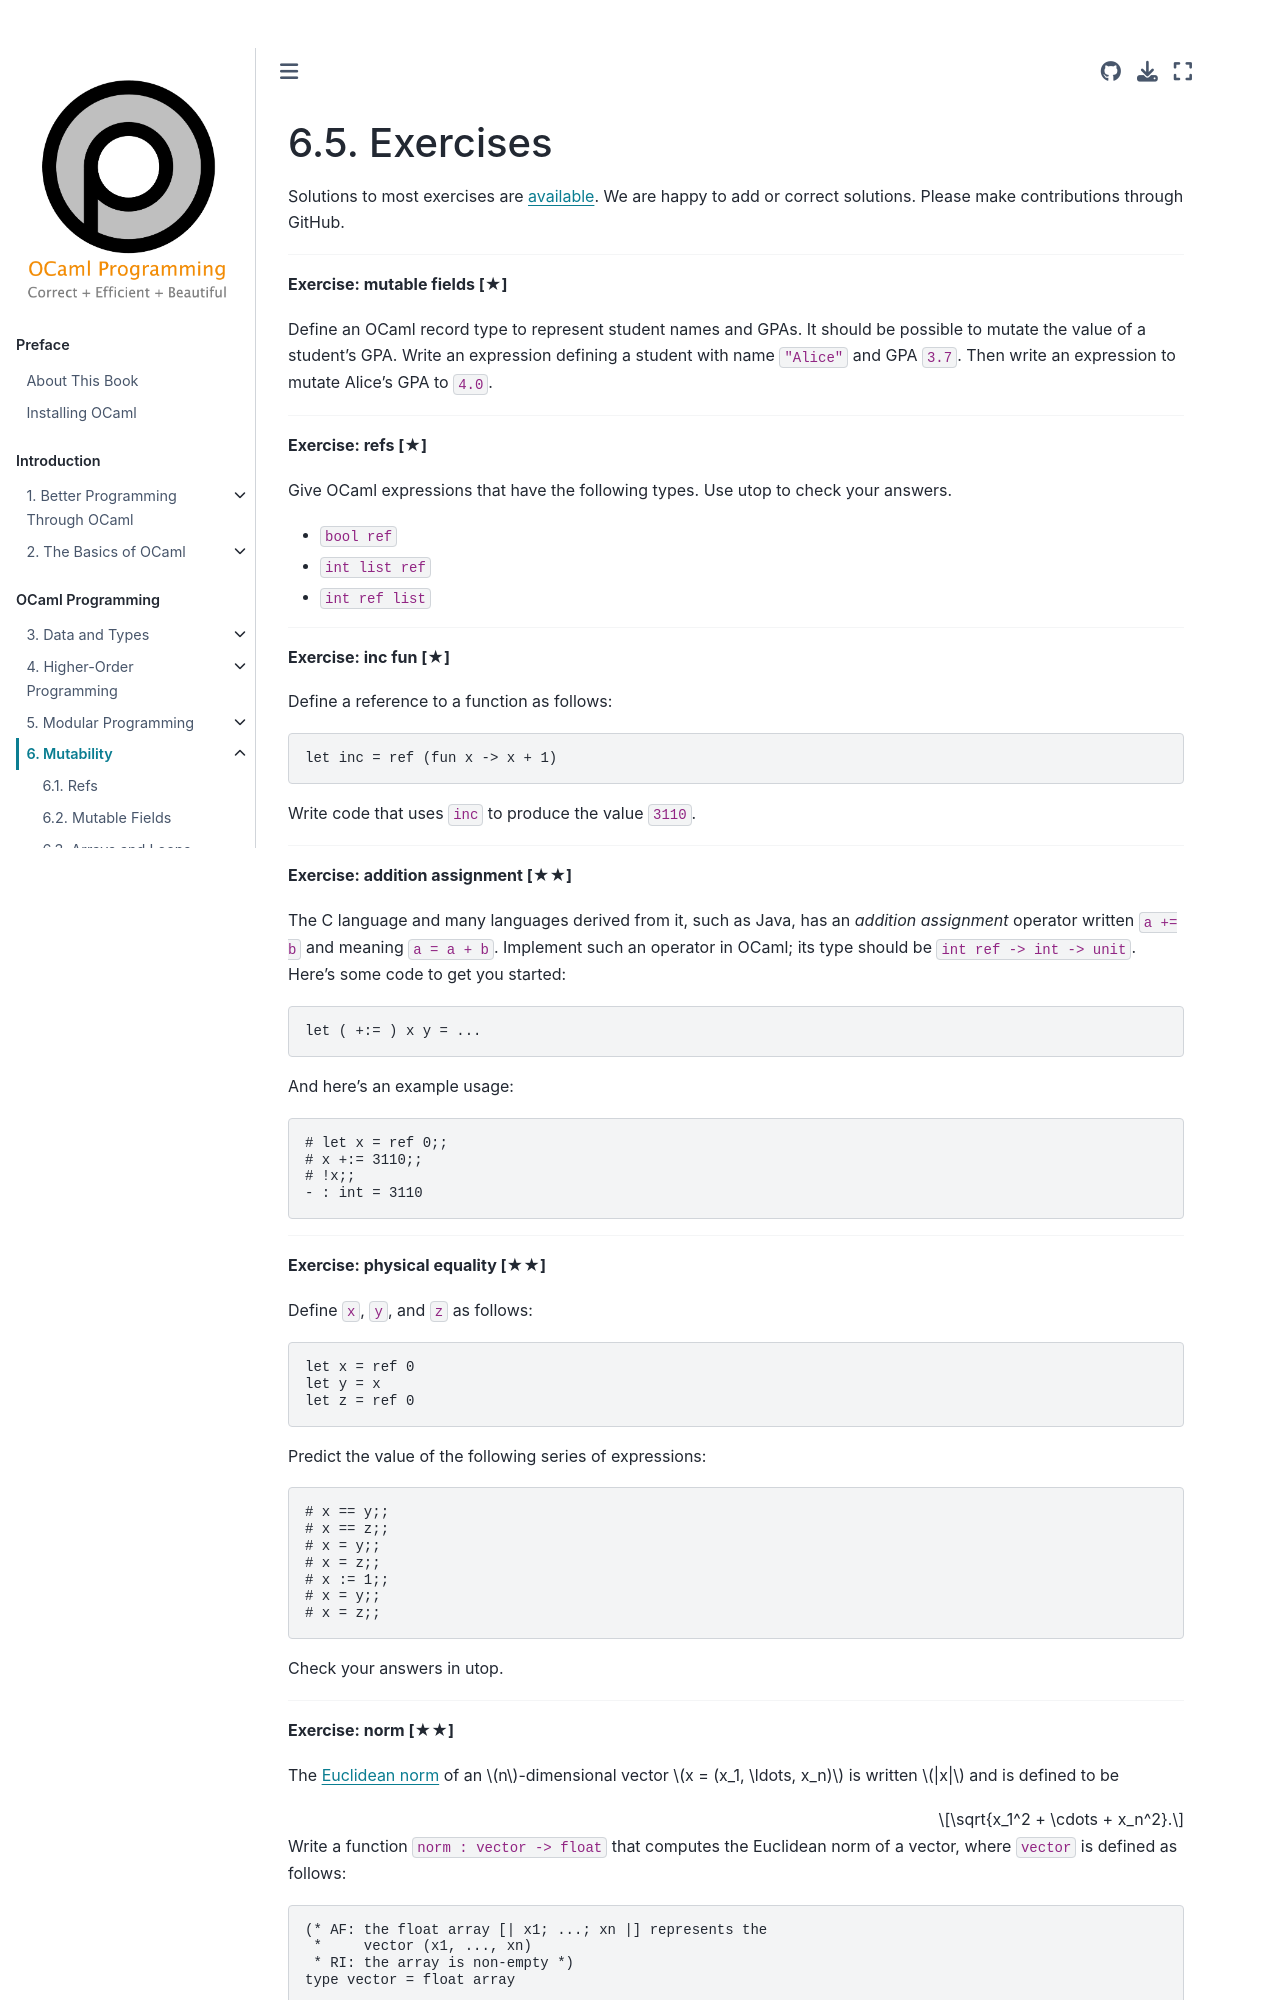

repository: cs3110/textbook · page: chapters/mut/exercises.html · generator: jekyll

# Exercises

{{ solutions }}

<!--------------------------------------------------------------------------->
{{ ex1 | replace("%%NAME%%", "mutable fields")}}

Define an OCaml record type to represent student names and GPAs. It should be
possible to mutate the value of a student's GPA. Write an expression defining a
student with name `"Alice"` and GPA `3.7`. Then write an expression to mutate
Alice's GPA to `4.0`.

<!--------------------------------------------------------------------------->
{{ ex1 | replace("%%NAME%%", "refs")}}

Give OCaml expressions that have the following types.  Use utop to check
your answers.

* `bool ref`
* `int list ref`
* `int ref list`

<!--------------------------------------------------------------------------->
{{ ex1 | replace("%%NAME%%", "inc fun")}}

Define a reference to a function as follows:

```ocaml
let inc = ref (fun x -> x + 1)
```

Write code that uses `inc` to produce the value `3110`.

<!--------------------------------------------------------------------------->
{{ ex2 | replace("%%NAME%%", "addition assignment")}}

The C language and many languages derived from it, such as Java, has an
*addition assignment* operator written `a += b` and meaning `a = a + b`.
Implement such an operator in OCaml; its type should be
`int ref -> int -> unit`. Here's some code to get you started:

```ocaml
let ( +:= ) x y = ...
```

And here's an example usage:

```ocaml
# let x = ref 0;;
# x +:= 3110;;
# !x;;
- : int = 3110
```

<!--------------------------------------------------------------------------->
{{ ex2 | replace("%%NAME%%", "physical equality")}}

Define `x`, `y`, and `z` as follows:
```ocaml
let x = ref 0
let y = x
let z = ref 0
```

Predict the value of the following series of expressions:
```ocaml
# x == y;;
# x == z;;
# x = y;;
# x = z;;
# x := 1;;
# x = y;;
# x = z;;
```

Check your answers in utop.

<!--------------------------------------------------------------------------->
{{ ex2 | replace("%%NAME%%", "norm")}}

The [Euclidean norm][norm] of an $n$-dimensional vector
$x = (x_1, \ldots, x_n)$ is written $|x|$ and is defined to be

$$\sqrt{x_1^2 + \cdots + x_n^2}.$$

[norm]: https://en.wikipedia.org/wiki/Norm_(mathematics)#Euclidean_norm

Write a function `norm : vector -> float` that computes the
Euclidean norm of a vector, where `vector` is defined as follows:

```
(* AF: the float array [| x1; ...; xn |] represents the
 *     vector (x1, ..., xn)
 * RI: the array is non-empty *)
type vector = float array
```

Your function should not mutate the input array. *Hint: although your first
instinct might be to reach for a loop, instead try to use `Array.map` and
`Array.fold_left` or `Array.fold_right`.*

<!--------------------------------------------------------------------------->
{{ ex2 | replace("%%NAME%%", "normalize")}}
